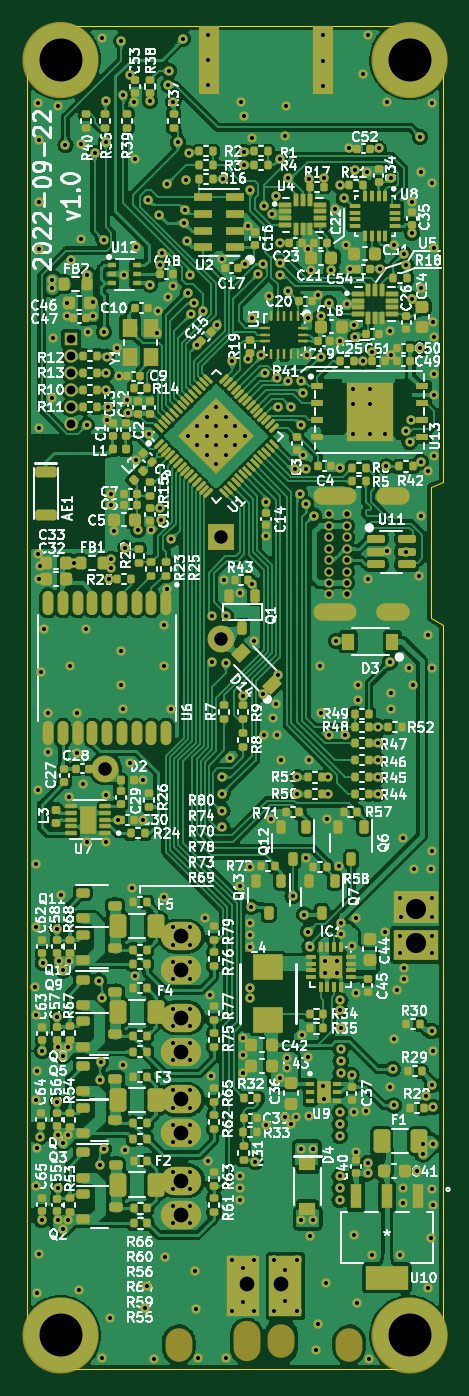
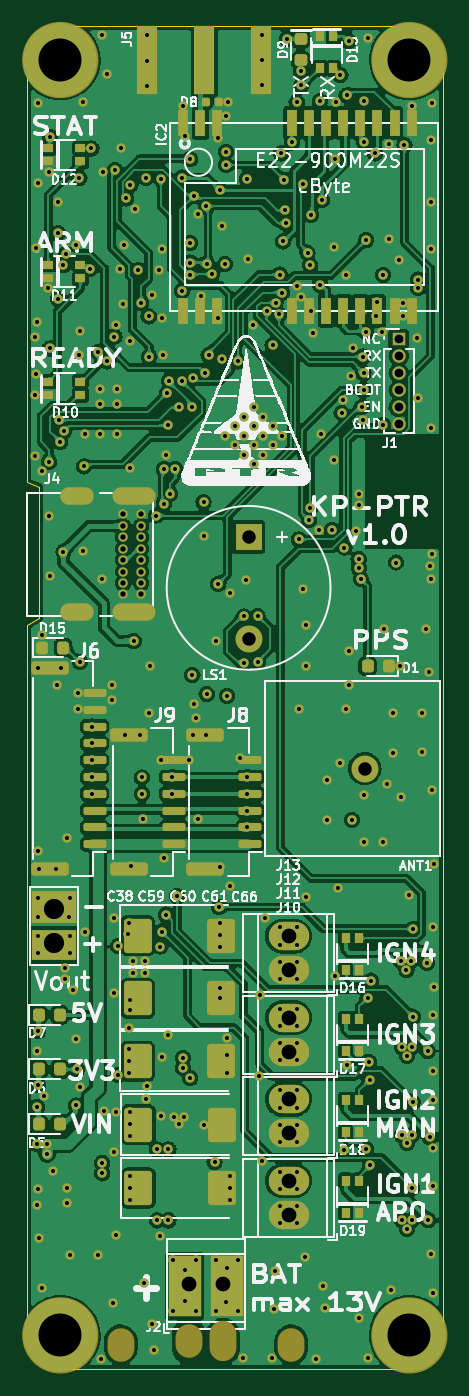
Circuit board: 13 layer files. Board 31.0 x 100.0 mm.
- bottom_copper: kp-ptr-CuBottom.gbr (717544 bytes)
- inner_copper: kp-ptr-CuIn1.gbr (254858 bytes)
- inner_copper: kp-ptr-CuIn2.gbr (365852 bytes)
- top_copper: kp-ptr-CuTop.gbr (1484813 bytes)
- outline: kp-ptr-EdgeCuts.gbr (1193 bytes)
- bottom_mask: kp-ptr-MaskBottom.gbr (20294 bytes)
- top_mask: kp-ptr-MaskTop.gbr (39112 bytes)
- drill: kp-ptr-NPTH.drl (509 bytes)
- drill: kp-ptr-PTH.drl (8643 bytes)
- paste: kp-ptr-PasteBottom.gbr (5163 bytes)
- paste: kp-ptr-PasteTop.gbr (140341 bytes)
- bottom_silk: kp-ptr-SilkBottom.gbr (104483 bytes)
- top_silk: kp-ptr-SilkTop.gbr (241544 bytes)

=== bottom_copper: kp-ptr-CuBottom.gbr (717544 bytes, source omitted) ===
=== inner_copper: kp-ptr-CuIn1.gbr (254858 bytes, source omitted) ===
=== inner_copper: kp-ptr-CuIn2.gbr (365852 bytes, source omitted) ===
=== top_copper: kp-ptr-CuTop.gbr (1484813 bytes, source omitted) ===
=== outline: kp-ptr-EdgeCuts.gbr ===
%TF.GenerationSoftware,KiCad,Pcbnew,(6.0.1)*%
%TF.CreationDate,2022-09-22T22:29:04+02:00*%
%TF.ProjectId,kp-ptr,6b702d70-7472-42e6-9b69-6361645f7063,rev?*%
%TF.SameCoordinates,Original*%
%TF.FileFunction,Profile,NP*%
%FSLAX46Y46*%
G04 Gerber Fmt 4.6, Leading zero omitted, Abs format (unit mm)*
G04 Created by KiCad (PCBNEW (6.0.1)) date 2022-09-22 22:29:04*
%MOMM*%
%LPD*%
G01*
G04 APERTURE LIST*
%TA.AperFunction,Profile*%
%ADD10C,0.100000*%
%TD*%
G04 APERTURE END LIST*
D10*
X169600000Y-132100000D02*
X143600000Y-132100000D01*
X141100000Y-129600000D02*
X141100000Y-34600000D01*
X172100000Y-34600000D02*
G75*
G03*
X169600000Y-32100000I-2500000J0D01*
G01*
X143600000Y-32100000D02*
G75*
G03*
X141100000Y-34600000I0J-2500000D01*
G01*
X172100000Y-76708000D02*
X172100000Y-129600000D01*
X141100000Y-129600000D02*
G75*
G03*
X143600000Y-132100000I2500000J0D01*
G01*
X171196000Y-66382900D02*
X171196000Y-76161900D01*
X172100000Y-66040000D02*
X171196000Y-66382900D01*
X169600000Y-132100000D02*
G75*
G03*
X172100000Y-129600000I0J2500000D01*
G01*
X171196000Y-76161900D02*
X172100000Y-76708000D01*
X172100000Y-34600000D02*
X172100000Y-66040000D01*
X143600000Y-32100000D02*
X169600000Y-32100000D01*
M02*

=== bottom_mask: kp-ptr-MaskBottom.gbr (20294 bytes, source omitted) ===
=== top_mask: kp-ptr-MaskTop.gbr (39112 bytes, source omitted) ===
=== drill: kp-ptr-NPTH.drl ===
M48
; DRILL file {KiCad (6.0.1)} date Thu Sep 22 22:29:04 2022
; FORMAT={-:-/ absolute / inch / decimal}
; #@! TF.CreationDate,2022-09-22T22:29:04+02:00
; #@! TF.GenerationSoftware,Kicad,Pcbnew,(6.0.1)
; #@! TF.FileFunction,NonPlated,1,4,NPTH
FMAT,2
INCH
; #@! TA.AperFunction,NonPlated,NPTH,ComponentDrill
T1C0.0787
%
G90
G05
T1
G00X6.0Y-5.139
M15
G01X6.0Y-5.1193
M16
G05
G00X6.2Y-5.139
M15
G01X6.2Y-5.0996
M16
G05
G00X6.3Y-5.139
M15
G01X6.3Y-5.0996
M16
G05
G00X6.5Y-5.139
M15
G01X6.5Y-5.1193
M16
G05
T0
M30

=== drill: kp-ptr-PTH.drl (8643 bytes, source omitted) ===
=== paste: kp-ptr-PasteBottom.gbr ===
%TF.GenerationSoftware,KiCad,Pcbnew,(6.0.1)*%
%TF.CreationDate,2022-09-22T22:29:04+02:00*%
%TF.ProjectId,kp-ptr,6b702d70-7472-42e6-9b69-6361645f7063,rev?*%
%TF.SameCoordinates,Original*%
%TF.FileFunction,Paste,Bot*%
%TF.FilePolarity,Positive*%
%FSLAX46Y46*%
G04 Gerber Fmt 4.6, Leading zero omitted, Abs format (unit mm)*
G04 Created by KiCad (PCBNEW (6.0.1)) date 2022-09-22 22:29:04*
%MOMM*%
%LPD*%
G01*
G04 APERTURE LIST*
G04 Aperture macros list*
%AMRoundRect*
0 Rectangle with rounded corners*
0 $1 Rounding radius*
0 $2 $3 $4 $5 $6 $7 $8 $9 X,Y pos of 4 corners*
0 Add a 4 corners polygon primitive as box body*
4,1,4,$2,$3,$4,$5,$6,$7,$8,$9,$2,$3,0*
0 Add four circle primitives for the rounded corners*
1,1,$1+$1,$2,$3*
1,1,$1+$1,$4,$5*
1,1,$1+$1,$6,$7*
1,1,$1+$1,$8,$9*
0 Add four rect primitives between the rounded corners*
20,1,$1+$1,$2,$3,$4,$5,0*
20,1,$1+$1,$4,$5,$6,$7,0*
20,1,$1+$1,$6,$7,$8,$9,0*
20,1,$1+$1,$8,$9,$2,$3,0*%
G04 Aperture macros list end*
%ADD10RoundRect,0.250000X0.787500X1.025000X-0.787500X1.025000X-0.787500X-1.025000X0.787500X-1.025000X0*%
%ADD11R,0.800000X2.000000*%
%ADD12RoundRect,0.150000X0.700000X-0.150000X0.700000X0.150000X-0.700000X0.150000X-0.700000X-0.150000X0*%
%ADD13RoundRect,0.250000X1.150000X-0.250000X1.150000X0.250000X-1.150000X0.250000X-1.150000X-0.250000X0*%
%ADD14R,0.736600X0.609600*%
%ADD15R,1.500000X5.080000*%
%ADD16R,0.609600X0.736600*%
%ADD17RoundRect,0.218750X0.218750X0.256250X-0.218750X0.256250X-0.218750X-0.256250X0.218750X-0.256250X0*%
%ADD18RoundRect,0.218750X-0.256250X0.218750X-0.256250X-0.218750X0.256250X-0.218750X0.256250X0.218750X0*%
%ADD19RoundRect,0.218750X-0.218750X-0.256250X0.218750X-0.256250X0.218750X0.256250X-0.218750X0.256250X0*%
%ADD20RoundRect,0.147500X-0.147500X-0.172500X0.147500X-0.172500X0.147500X0.172500X-0.147500X0.172500X0*%
G04 APERTURE END LIST*
D10*
%TO.C,C38*%
X163792900Y-113893600D03*
X157567900Y-113893600D03*
%TD*%
%TO.C,C59*%
X163843700Y-109169200D03*
X157618700Y-109169200D03*
%TD*%
D11*
%TO.C,IC2*%
X160434800Y-53278800D03*
X159164800Y-53278800D03*
X157894800Y-53278800D03*
X152324800Y-53278800D03*
X151054800Y-53278800D03*
X149784800Y-53278800D03*
X148514800Y-53278800D03*
X147244800Y-53278800D03*
X145974800Y-53278800D03*
X144704800Y-53278800D03*
X143434800Y-53278800D03*
X143434800Y-39278800D03*
X144704800Y-39278800D03*
X145974800Y-39278800D03*
X147244800Y-39278800D03*
X148514800Y-39278800D03*
X149784800Y-39278800D03*
X151054800Y-39278800D03*
X152324800Y-39278800D03*
X157894800Y-39278800D03*
X159164800Y-39278800D03*
X160434800Y-39278800D03*
%TD*%
D12*
%TO.C,J6*%
X167050000Y-93001000D03*
X167050000Y-91751000D03*
X167050000Y-90501000D03*
X167050000Y-89251000D03*
X167050000Y-88001000D03*
X167050000Y-86751000D03*
X167050000Y-85501000D03*
X167050000Y-84251000D03*
X167050000Y-83001000D03*
X167050000Y-81751000D03*
D13*
X170400000Y-79901000D03*
X170400000Y-94851000D03*
%TD*%
D10*
%TO.C,C66*%
X163792900Y-118618000D03*
X157567900Y-118618000D03*
%TD*%
D14*
%TO.C,D12*%
X170484800Y-41156001D03*
X170484800Y-42155999D03*
X168097200Y-42155999D03*
X168097200Y-41156001D03*
%TD*%
D15*
%TO.C,J5*%
X158877000Y-34594800D03*
X163127000Y-34594800D03*
X154627000Y-34594800D03*
%TD*%
D10*
%TO.C,C60*%
X163843700Y-104495600D03*
X157618700Y-104495600D03*
%TD*%
D16*
%TO.C,D13*%
X149258401Y-32842200D03*
X150258399Y-32842200D03*
X150258399Y-35229800D03*
X149258401Y-35229800D03*
%TD*%
D12*
%TO.C,J9*%
X161150000Y-93001000D03*
X161150000Y-91751000D03*
X161150000Y-90501000D03*
X161150000Y-89251000D03*
X161150000Y-88001000D03*
X161150000Y-86751000D03*
D13*
X164500000Y-84901000D03*
X164500000Y-94851000D03*
%TD*%
D17*
%TO.C,D7*%
X171221500Y-105714800D03*
X169646500Y-105714800D03*
%TD*%
D18*
%TO.C,D9*%
X151688800Y-33045300D03*
X151688800Y-34620300D03*
%TD*%
D19*
%TO.C,D1*%
X145135500Y-79756000D03*
X146710500Y-79756000D03*
%TD*%
D16*
%TO.C,D17*%
X148327999Y-108415666D03*
X147328001Y-108415666D03*
X147328001Y-106028066D03*
X148327999Y-106028066D03*
%TD*%
%TO.C,D16*%
X148327999Y-102387400D03*
X147328001Y-102387400D03*
X147328001Y-99999800D03*
X148327999Y-99999800D03*
%TD*%
D12*
%TO.C,J8*%
X155450000Y-93001000D03*
X155450000Y-91751000D03*
X155450000Y-90501000D03*
X155450000Y-89251000D03*
X155450000Y-88001000D03*
X155450000Y-86751000D03*
D13*
X158800000Y-84901000D03*
X158800000Y-94851000D03*
%TD*%
D10*
%TO.C,C61*%
X163843700Y-99822000D03*
X157618700Y-99822000D03*
%TD*%
D20*
%TO.C,D8*%
X157757000Y-37693600D03*
X158727000Y-37693600D03*
%TD*%
D14*
%TO.C,D10*%
X170484800Y-58555001D03*
X170484800Y-59554999D03*
X168097200Y-59554999D03*
X168097200Y-58555001D03*
%TD*%
D16*
%TO.C,D18*%
X148327999Y-114443932D03*
X147328001Y-114443932D03*
X147328001Y-112056332D03*
X148327999Y-112056332D03*
%TD*%
D14*
%TO.C,D11*%
X170484800Y-49855501D03*
X170484800Y-50855499D03*
X168097200Y-50855499D03*
X168097200Y-49855501D03*
%TD*%
D17*
%TO.C,D5*%
X171221500Y-113842800D03*
X169646500Y-113842800D03*
%TD*%
%TO.C,D15*%
X170967500Y-78359000D03*
X169392500Y-78359000D03*
%TD*%
D16*
%TO.C,D19*%
X148327999Y-120472200D03*
X147328001Y-120472200D03*
X147328001Y-118084600D03*
X148327999Y-118084600D03*
%TD*%
D17*
%TO.C,D6*%
X171221500Y-109778800D03*
X169646500Y-109778800D03*
%TD*%
M02*

=== paste: kp-ptr-PasteTop.gbr (140341 bytes, source omitted) ===
=== bottom_silk: kp-ptr-SilkBottom.gbr (104483 bytes, source omitted) ===
=== top_silk: kp-ptr-SilkTop.gbr (241544 bytes, source omitted) ===
